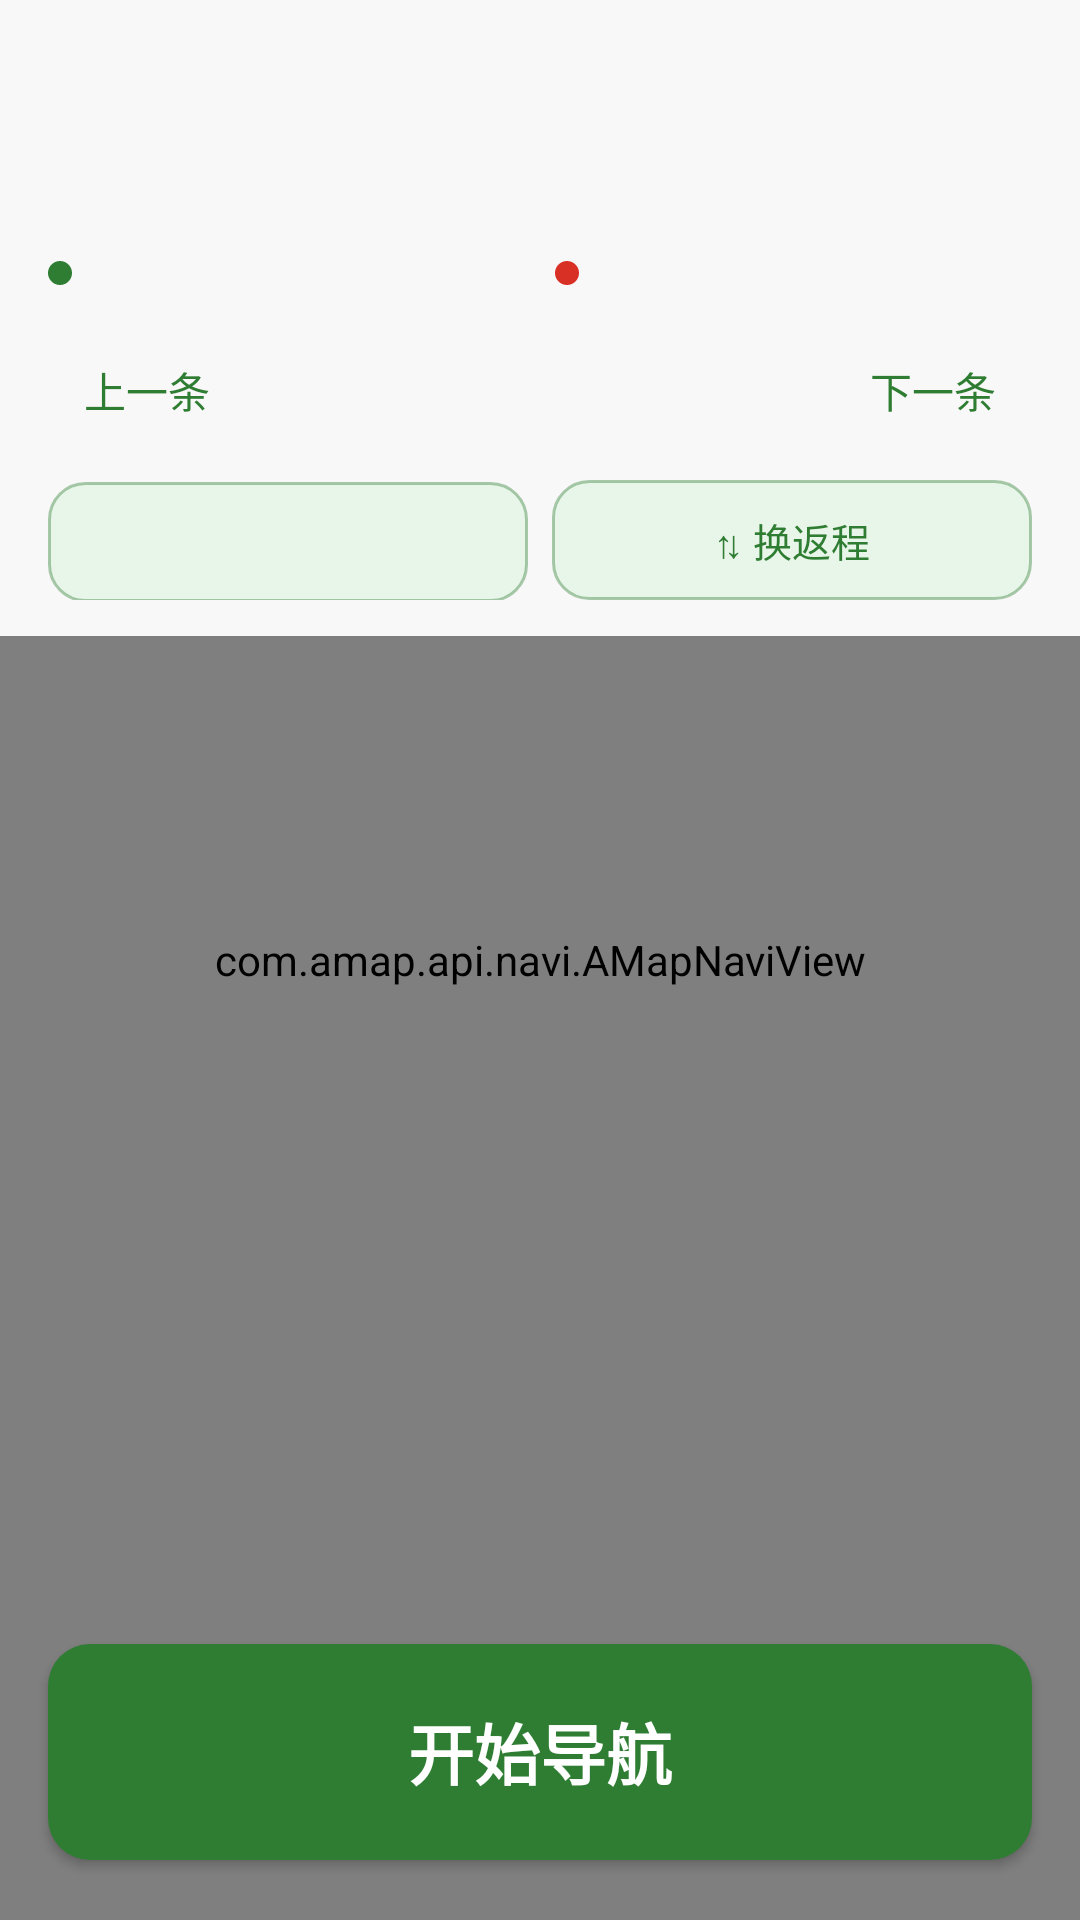

The Android layout XML behind this screen, and the referenced resources:
<!-- AndroidManifest.xml: activity theme Theme.NavLite.Navi -->
<!-- res/layout/activity_navi.xml -->
<?xml version="1.0" encoding="utf-8"?>
<FrameLayout xmlns:android="http://schemas.android.com/apk/res/android"
    android:layout_width="match_parent"
    android:layout_height="match_parent">

    <com.amap.api.navi.AMapNaviView
        android:id="@+id/navi_view"
        android:layout_width="match_parent"
        android:layout_height="match_parent" />

    
    <LinearLayout
        android:id="@+id/preview_bar"
        android:layout_width="match_parent"
        android:layout_height="wrap_content"
        android:layout_gravity="top"
        android:background="#F2FFFFFF"
        android:orientation="vertical"
        android:paddingStart="16dp"
        android:paddingEnd="16dp"
        android:paddingTop="12dp"
        android:paddingBottom="12dp">

        <TextView
            android:id="@+id/preview_title"
            android:layout_width="match_parent"
            android:layout_height="wrap_content"
            android:ellipsize="end"
            android:maxLines="1"
            android:textColor="@color/text_main"
            android:textSize="18sp"
            android:textStyle="bold" />

        <TextView
            android:id="@+id/preview_address"
            android:layout_width="match_parent"
            android:layout_height="wrap_content"
            android:layout_marginTop="2dp"
            android:ellipsize="end"
            android:maxLines="2"
            android:textColor="@color/text_sub"
            android:textSize="13sp" />

        <TextView
            android:id="@+id/preview_summary"
            android:layout_width="match_parent"
            android:layout_height="wrap_content"
            android:layout_marginTop="4dp"
            android:textColor="@color/accent"
            android:textSize="15sp" />

        
        <LinearLayout
            android:layout_width="match_parent"
            android:layout_height="wrap_content"
            android:layout_marginTop="2dp"
            android:gravity="center_vertical"
            android:orientation="horizontal">

            <View
                android:layout_width="8dp"
                android:layout_height="8dp"
                android:layout_marginEnd="5dp"
                android:background="@drawable/dot_green" />

            <TextView
                android:id="@+id/preview_start_label"
                android:layout_width="0dp"
                android:layout_height="wrap_content"
                android:layout_weight="1"
                android:ellipsize="end"
                android:maxLines="1"
                android:textColor="@color/text_sub"
                android:textSize="13sp" />

            <View
                android:layout_width="8dp"
                android:layout_height="8dp"
                android:layout_marginStart="10dp"
                android:layout_marginEnd="5dp"
                android:background="@drawable/dot_red" />

            <TextView
                android:id="@+id/preview_end_label"
                android:layout_width="0dp"
                android:layout_height="wrap_content"
                android:layout_weight="1"
                android:ellipsize="end"
                android:maxLines="1"
                android:textColor="@color/text_sub"
                android:textSize="13sp" />
        </LinearLayout>

        <LinearLayout
            android:id="@+id/preview_via_row"
            android:layout_width="match_parent"
            android:layout_height="wrap_content"
            android:layout_marginTop="2dp"
            android:gravity="center_vertical"
            android:orientation="horizontal"
            android:visibility="gone">

            <View
                android:layout_width="8dp"
                android:layout_height="8dp"
                android:layout_marginEnd="5dp"
                android:background="@drawable/dot_blue" />

            <TextView
                android:id="@+id/preview_via_label"
                android:layout_width="0dp"
                android:layout_height="wrap_content"
                android:layout_weight="1"
                android:ellipsize="end"
                android:maxLines="2"
                android:textColor="@color/text_sub"
                android:textSize="13sp" />
        </LinearLayout>

        
        <TextView
            android:id="@+id/route_tag"
            android:layout_width="wrap_content"
            android:layout_height="wrap_content"
            android:layout_marginTop="6dp"
            android:background="@drawable/bg_route_tag"
            android:paddingStart="8dp"
            android:paddingTop="2dp"
            android:paddingEnd="8dp"
            android:paddingBottom="2dp"
            android:textColor="#FFFFFFFF"
            android:textSize="12sp"
            android:visibility="gone" />

        
        <LinearLayout
            android:layout_width="match_parent"
            android:layout_height="wrap_content"
            android:layout_marginTop="6dp"
            android:gravity="center_vertical"
            android:orientation="horizontal">

            <Button
                android:id="@+id/route_prev"
                style="?android:attr/buttonBarButtonStyle"
                android:layout_width="wrap_content"
                android:layout_height="wrap_content"
                android:text="@string/route_prev"
                android:textColor="@color/accent"
                android:textSize="14sp" />

            <TextView
                android:id="@+id/route_indicator"
                android:layout_width="0dp"
                android:layout_height="wrap_content"
                android:layout_weight="1"
                android:gravity="center"
                android:textColor="@color/text_main"
                android:textSize="14sp" />

            <Button
                android:id="@+id/route_next"
                style="?android:attr/buttonBarButtonStyle"
                android:layout_width="wrap_content"
                android:layout_height="wrap_content"
                android:text="@string/route_next"
                android:textColor="@color/accent"
                android:textSize="14sp" />
        </LinearLayout>

        
        <LinearLayout
            android:layout_width="match_parent"
            android:layout_height="wrap_content"
            android:layout_marginTop="6dp"
            android:orientation="horizontal">

            <Button
                android:id="@+id/route_pref"
                android:layout_width="0dp"
                android:layout_height="40dp"
                android:layout_marginEnd="4dp"
                android:layout_weight="1"
                android:background="@drawable/bg_shortcut"
                android:ellipsize="end"
                android:maxLines="1"
                android:textColor="@color/accent"
                android:textSize="13sp" />

            <Button
                android:id="@+id/route_reverse"
                android:layout_width="0dp"
                android:layout_height="40dp"
                android:layout_marginStart="4dp"
                android:layout_weight="1"
                android:background="@drawable/bg_shortcut"
                android:ellipsize="end"
                android:maxLines="1"
                android:text="@string/route_reverse"
                android:textColor="@color/accent"
                android:textSize="13sp" />
        </LinearLayout>
    </LinearLayout>

    <Button
        android:id="@+id/preview_start"
        android:layout_width="match_parent"
        android:layout_height="72dp"
        android:layout_gravity="bottom"
        android:layout_marginStart="16dp"
        android:layout_marginEnd="16dp"
        android:layout_marginBottom="20dp"
        android:background="@drawable/bg_start"
        android:text="@string/start_navi"
        android:textColor="#FFFFFFFF"
        android:textSize="22sp"
        android:textStyle="bold" />
</FrameLayout>
<!-- resources referenced by this layout -->
<resources>
  <color name="accent">#FF2E7D32</color>
  <color name="text_main">#FF212121</color>
  <color name="text_sub">#FF757575</color>
  <!-- drawable bg_route_tag (drawable) -->
  <?xml version="1.0" encoding="utf-8"?>
  <shape xmlns:android="http://schemas.android.com/apk/res/android"
      android:shape="rectangle">
      <solid android:color="#FF1A73E8" />
      <corners android:radius="6dp" />
  </shape>
  <!-- drawable bg_shortcut (drawable) -->
  <?xml version="1.0" encoding="utf-8"?>
  <shape xmlns:android="http://schemas.android.com/apk/res/android"
      android:shape="rectangle">
      <solid android:color="@color/shortcut_bg" />
      <stroke
          android:width="1dp"
          android:color="#662E7D32" />
      <corners android:radius="12dp" />
  </shape>
  <!-- drawable bg_start (drawable) -->
  <?xml version="1.0" encoding="utf-8"?>
  <selector xmlns:android="http://schemas.android.com/apk/res/android">
      <item android:state_pressed="true">
          <shape android:shape="rectangle">
              <solid android:color="#FF1B5E20" />
              <corners android:radius="14dp" />
          </shape>
      </item>
      <item>
          <shape android:shape="rectangle">
              <solid android:color="@color/accent" />
              <corners android:radius="14dp" />
          </shape>
      </item>
  </selector>
  <!-- drawable dot_blue (drawable) -->
  <?xml version="1.0" encoding="utf-8"?>
  <shape xmlns:android="http://schemas.android.com/apk/res/android"
      android:shape="oval">
      <solid android:color="#FF1A73E8" />
      <size
          android:width="8dp"
          android:height="8dp" />
  </shape>
  <!-- drawable dot_green (drawable) -->
  <?xml version="1.0" encoding="utf-8"?>
  <shape xmlns:android="http://schemas.android.com/apk/res/android"
      android:shape="oval">
      <solid android:color="#FF2E7D32" />
      <size
          android:width="8dp"
          android:height="8dp" />
  </shape>
  <!-- drawable dot_red (drawable) -->
  <?xml version="1.0" encoding="utf-8"?>
  <shape xmlns:android="http://schemas.android.com/apk/res/android"
      android:shape="oval">
      <solid android:color="#FFD93025" />
      <size
          android:width="8dp"
          android:height="8dp" />
  </shape>
  <string name="route_next">下一条</string>
  <string name="route_prev">上一条</string>
  <string name="route_reverse">⇅ 换返程</string>
  <string name="start_navi">开始导航</string>
  <style name="Theme.NavLite.Navi" parent="Theme.NavLite">
          <item name="android:windowBackground">@color/navi_bg</item>
      </style>
  <color name="shortcut_bg">#FFE8F5E9</color>
  <style name="Theme.NavLite" parent="@android:style/Theme.Material.Light.NoActionBar">
          <item name="android:windowBackground">@color/page_bg</item>
          <item name="android:colorAccent">@color/accent</item>
      </style>
  <color name="navi_bg">#FF101010</color>
  <color name="page_bg">#FFF7F7F5</color>
</resources>
